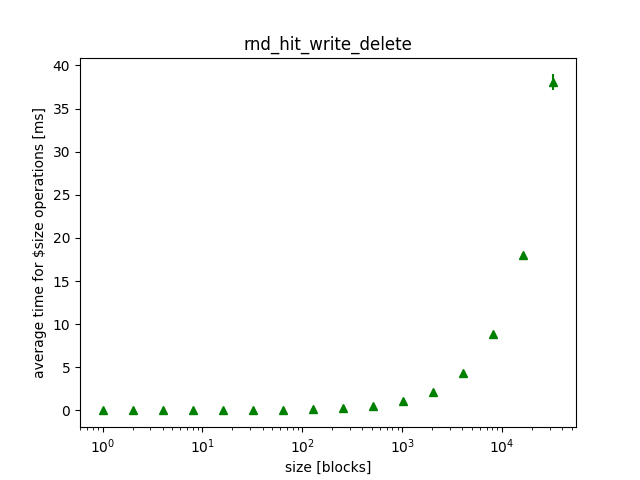

Data behind this chart, as committed beside it:
size, mean, variance, 
1024, 1.083, 0.000322, 
128, 0.1446, 0.000538, 
16384, 18.05, 0.1981, 
16, 0.0164, 0.000002, 
1, 0.001600, 0.000000, 
2048, 2.174, 0.001389, 
256, 0.2674, 0.000026, 
2, 0.002200, 0.000000, 
32768, 38.06, 0.9104, 
32, 0.036, 0.000024, 
4096, 4.378, 0.002606, 
4, 0.005000, 0.000002, 
512, 0.5487, 0.000871, 
64, 0.0677, 0.000003, 
8192, 8.89, 0.006752, 
8, 0.0104, 0.000010, 
